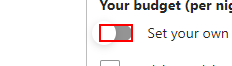
Task: This process searches for the best hotels, restaurants and tourist attractions from different cities based on parameters given by the user.
Workflow: FilterHotels

Step 1: click on the element in window 'Booking.com*' (chrome.exe)

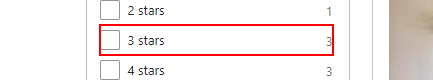
Step 2: find the element '{0} star*' in window 'Booking.com*' (chrome.exe)

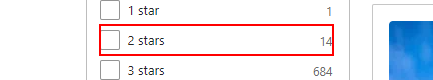
Step 3 [then]: click on the element '{0} star*' in window 'Booking.com*' (chrome.exe)

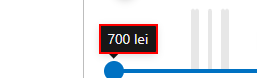
Step 4: find the element '* lei' in window 'Booking.com*' (chrome.exe)

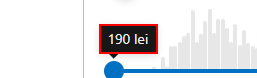
Step 5 [then]: get-text from the element '* lei' in window 'Booking.com*' (chrome.exe)

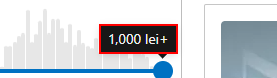
Step 6: get-text from the element '* lei+' in window 'Booking.com*' (chrome.exe)

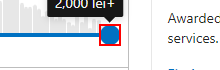
Step 7: click on the element '*lei+' in window 'Booking.com*' (chrome.exe)

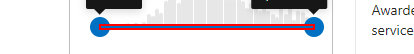
Step 8 [then]: hover over the element in window 'Booking.com*' (chrome.exe)

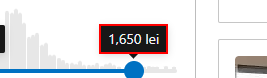
Step 9: get-text from the element '* lei' in window 'Booking.com*' (chrome.exe)

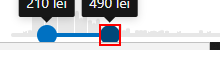
Step 10 [then]: click on the element in window 'Booking.com*' (chrome.exe)

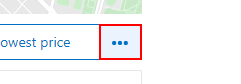
Step 11: click on the link in window 'Booking.com*' (chrome.exe)

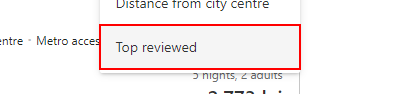
Step 12: click on the link 'Top reviewed' in window 'Booking.com*' (chrome.exe)
